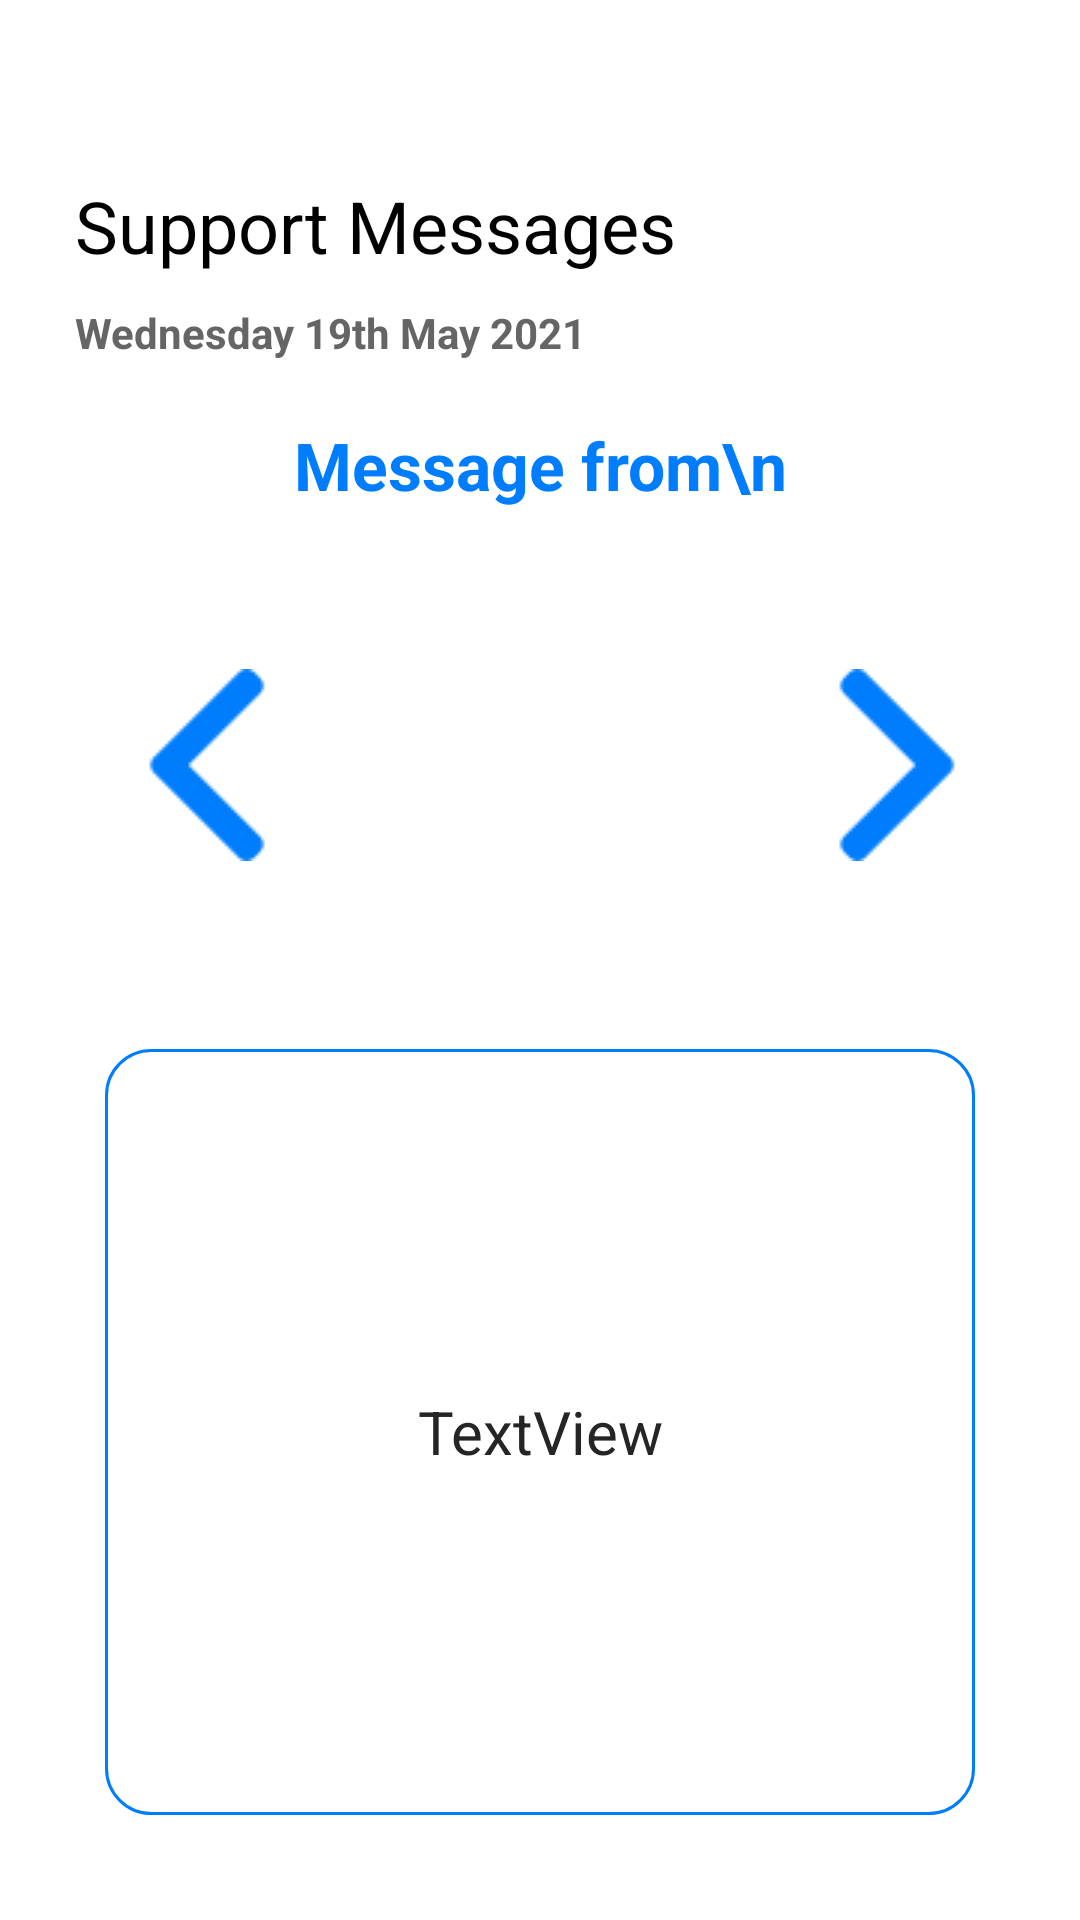

Android layout source for this screen:
<!-- AndroidManifest.xml: application theme Theme.Chatapp -->
<!-- res/layout/activity_per_quote_view.xml -->
<?xml version="1.0" encoding="utf-8"?>
<LinearLayout xmlns:android="http://schemas.android.com/apk/res/android"
    xmlns:app="http://schemas.android.com/apk/res-auto"
    xmlns:tools="http://schemas.android.com/tools"
    android:layout_width="match_parent"
    android:layout_height="match_parent"
    android:orientation="vertical"
    android:padding="25dp"
    tools:context=".PerQuoteView">

    <TextView
        android:id="@+id/txtBackPerQuote"
        android:layout_width="wrap_content"
        android:layout_height="wrap_content"
        android:background="@drawable/leftarrow"
        android:clickable="true" />

    <TextView
        android:id="@+id/textView"
        android:layout_width="match_parent"
        android:layout_height="wrap_content"
        android:layout_marginTop="15dp"
        android:layout_marginBottom="10dp"
        android:fontFamily="sans-serif-thin"
        android:text="Support Messages"
        android:textColor="#000"
        android:textSize="24sp"
        android:textStyle="bold" />

    <TextView
        android:id="@+id/txtDate2"
        android:layout_width="match_parent"
        android:layout_height="wrap_content"
        android:layout_marginBottom="20dp"
        android:text="Wednesday 19th May 2021"
        android:textColor="#656565"
        android:textStyle="bold" />

    <TextView
        android:id="@+id/txtPersonName"
        android:layout_width="match_parent"
        android:layout_height="wrap_content"
        android:layout_marginBottom="20dp"
        android:gravity="center_horizontal|center_vertical"
        android:text="Message from\n"
        android:textColor="@color/blue"
        android:textSize="22sp"
        android:textStyle="bold" />

    <LinearLayout
        android:layout_width="match_parent"
        android:layout_height="wrap_content"
        android:gravity="center_horizontal|center_vertical"
        android:orientation="horizontal">

        <Button
            android:id="@+id/btnPrevious"
            android:layout_width="wrap_content"
            android:layout_height="wrap_content"
            android:background="@android:color/transparent"
            android:clickable="true"
            android:drawableTop="@drawable/left"
            android:onClick="previous" />

        <ImageView
            android:id="@+id/imgPerson"
            android:layout_width="150dp"
            android:layout_height="150dp"
            tools:srcCompat="@tools:sample/avatars" />

        <Button
            android:id="@+id/btnNext"
            android:layout_width="wrap_content"
            android:layout_height="wrap_content"
            android:background="@android:color/transparent"
            android:clickable="true"
            android:drawableTop="@drawable/right"
            android:onClick="next" />

    </LinearLayout>


    <TextView
        android:id="@+id/txtQuote"
        android:layout_width="match_parent"
        android:layout_height="match_parent"
        android:layout_margin="10dp"
        android:background="@drawable/rectangle"
        android:gravity="center_horizontal|center_vertical"
        android:padding="25dp"
        android:text="TextView"
        android:textColor="#252525"
        android:textSize="20sp" />

</LinearLayout>
<!-- resources referenced by this layout -->
<resources>
  <color name="blue">#007dfd</color>
  <!-- drawable left: png bitmap (drawable, 2789 bytes) -->
  <!-- drawable rectangle (drawable) -->
  <?xml version="1.0" encoding="UTF-8"?>
      <shape xmlns:android="http://schemas.android.com/apk/res/android" android:id="@+id/listview_background_shape">
  
      <padding android:left="2dp" android:top="2dp" android:right="2dp" android:bottom="2dp"/>
  
      <corners android:radius="15dp"/>
  
  
      <stroke android:width="1dp" android:color="@color/blue"/>
  
  </shape>
  <!-- drawable right: png bitmap (drawable, 2739 bytes) -->
  <style name="Theme.Chatapp" parent="Theme.MaterialComponents.DayNight.NoActionBar">
          
          <item name="colorPrimary">@color/blue</item>
          <item name="colorPrimaryVariant">@color/purple_700</item>
          <item name="colorOnPrimary">@color/white</item>
          
          <item name="colorSecondary">@color/blue</item>
          <item name="colorSecondaryVariant">@color/teal_700</item>
          <item name="colorOnSecondary">@color/black</item>
          
          <item name="android:statusBarColor" tools:targetApi="l">?attr/colorPrimary</item>
          
      </style>
  <color name="purple_700">#FF3700B3</color>
  <color name="white">#FFFFFFFF</color>
  <color name="teal_700">#FF018786</color>
  <color name="black">#FF000000</color>
</resources>
